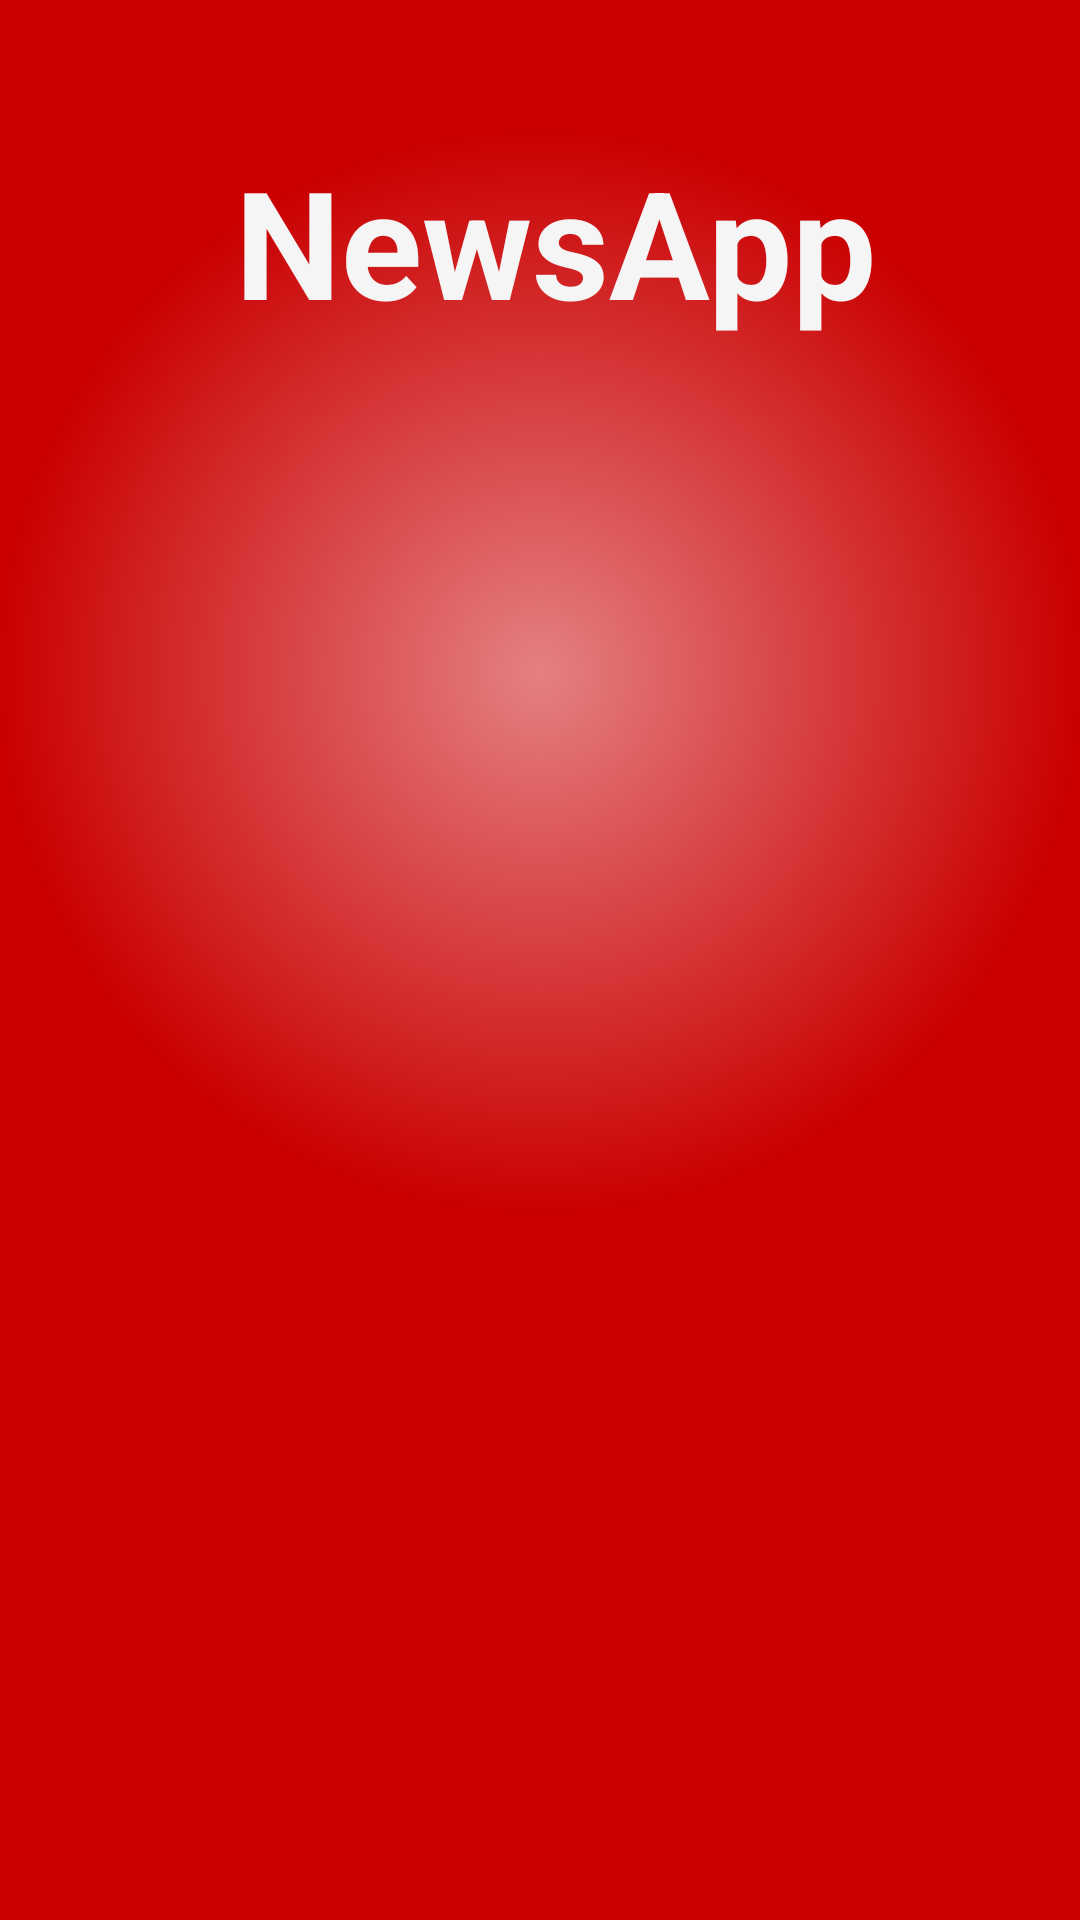

This screen was rendered from an Android layout file. Write that file and the resources it references.
<!-- AndroidManifest.xml: application theme Theme.NewsAPI -->
<!-- res/layout/fragment_signin.xml -->
<?xml version="1.0" encoding="utf-8"?>
<androidx.constraintlayout.widget.ConstraintLayout
    xmlns:android="http://schemas.android.com/apk/res/android"
    xmlns:app="http://schemas.android.com/apk/res-auto"
    xmlns:tools="http://schemas.android.com/tools"
    android:layout_width="match_parent"
    android:layout_height="match_parent"
    android:background="@drawable/red_highlight_background"
    tools:context=".SigninFragment">

    <ImageView
        android:id="@+id/imageView3"
        android:layout_width="410dp"
        android:layout_height="305dp"
        android:layout_marginTop="23dp"
        android:layout_marginEnd="2dp"
        android:src="@drawable/app_icon"
        app:layout_constraintEnd_toEndOf="parent"
        app:layout_constraintTop_toBottomOf="@+id/SignupTextView" />

    <TextView
        android:id="@+id/SignupTextView"
        android:layout_width="224dp"
        android:layout_height="73dp"
        android:layout_marginStart="93dp"
        android:layout_marginTop="47dp"
        android:layout_marginEnd="94dp"
        android:gravity="end"
        android:text="NewsApp"
        android:textColor="@color/background"
        android:textSize="50sp"
        android:textStyle="bold"
        app:layout_constraintEnd_toEndOf="parent"
        app:layout_constraintStart_toStartOf="parent"
        app:layout_constraintTop_toTopOf="parent" />


    <com.google.android.gms.common.SignInButton
        android:id="@+id/sign_in_button_google"
        android:layout_width="211dp"
        android:layout_height="45dp"
        android:layout_centerInParent="true"
        android:layout_marginStart="86dp"
        android:layout_marginTop="200dp"
        android:layout_marginEnd="87dp"
        app:layout_constraintEnd_toEndOf="parent"
        app:layout_constraintHorizontal_bias="0.518"
        app:layout_constraintStart_toStartOf="parent"
        app:layout_constraintTop_toBottomOf="@+id/imageView3" />

</androidx.constraintlayout.widget.ConstraintLayout>
<!-- resources referenced by this layout -->
<resources>
  <color name="background">#F5F5F5</color>
  <!-- drawable red_highlight_background (drawable) -->
  <?xml version="1.0" encoding="utf-8"?>
  <layer-list xmlns:android="http://schemas.android.com/apk/res/android">
  
      <item>
          <shape android:shape="rectangle">
              <solid android:color="#CA0001" />
          </shape>
      </item>
  
      <item>
          <shape android:shape="rectangle">
              <gradient
                  android:type="radial"
                  android:centerX="50%"
                  android:centerY="35%"
                  android:gradientRadius="180dp"
                  android:startColor="#80FFFFFF"
              android:endColor="#00FFFFFF" />
          </shape>
      </item>
  
  </layer-list>
  <style name="Theme.NewsAPI" parent="Base.Theme.NewsAPI" />
  <style name="Base.Theme.NewsAPI" parent="Theme.Material3.DayNight.NoActionBar">
          <item name="colorPrimary">@color/primary</item>
          <item name="colorPrimaryVariant">@color/primary_variant</item>
          <item name="colorOnPrimary">@color/on_primary</item>
  
          <item name="colorSecondary">@color/secondary</item>
          <item name="colorSecondaryVariant">@color/secondary_variant</item>
          <item name="colorOnSecondary">@color/on_secondary</item>
  
          <item name="colorSurface">@color/surface</item>
          <item name="colorOnSurface">@color/on_surface</item>
          <item name="colorOnBackground">@color/on_background</item>
  
          <item name="buttonStyle">@style/CustomButtonStyle</item>
  
          <item name="editTextStyle">@style/CustomEditTextStyle</item>
  
          <item name="recyclerViewStyle">@style/CustomRecyclerViewStyle</item>
  
          <item name="cardViewStyle">@style/CustomCardViewStyle</item>
      </style>
  <color name="primary">#6200EE</color>
  <color name="primary_variant">#3700B3</color>
  <color name="on_primary">#FFFFFF</color>
  <color name="secondary">#03DAC6</color>
  <color name="secondary_variant">#018786</color>
  <color name="on_secondary">#000000</color>
  <color name="surface">#FFFFFF</color>
  <color name="on_surface">#000000</color>
  <color name="on_background">#000000</color>
  <style name="CustomButtonStyle">
          <item name="android:backgroundTint">@color/material_dynamic_neutral60</item>
          <item name="android:textColor">@color/button_text</item>
          <item name="android:textAllCaps">false</item>
          <item name="android:paddingStart">16dp</item>
          <item name="android:paddingEnd">16dp</item>
          <item name="android:height">48dp</item>
      </style>
  <style name="CustomEditTextStyle">
          <item name="android:background">@drawable/edit_text_background</item>
          <item name="android:textColor">@color/textColor</item>
          <item name="android:textColorHint">@color/hintColor</item>
          <item name="android:paddingStart">16dp</item>
          <item name="android:paddingEnd">16dp</item>
          <item name="android:height">48dp</item>
      </style>
  <style name="CustomRecyclerViewStyle">
          <item name="android:divider">@drawable/recycler_view_divider</item>
          <item name="android:dividerHeight">1dp</item>
      </style>
  <style name="CustomCardViewStyle">
          <item name="cardElevation">4dp</item>
          <item name="contentPadding">16dp</item>
          <item name="cornerRadius">8dp</item>
          <item name="cardBackgroundColor">@color/card_background</item>
      </style>
  <color name="button_text">#FFFFFF</color>
  <!-- drawable edit_text_background (drawable) -->
  <?xml version="1.0" encoding="utf-8"?>
  <shape xmlns:android="http://schemas.android.com/apk/res/android">
      <solid android:color="#FFFFFF" />
      <corners android:radius="8dp" />
      <stroke android:color="#6200EE" android:width="2dp" />
  </shape>
  <color name="textColor">#212121</color>
  <color name="hintColor">#757575</color>
  <color name="card_background">#FFFFFF</color>
</resources>
